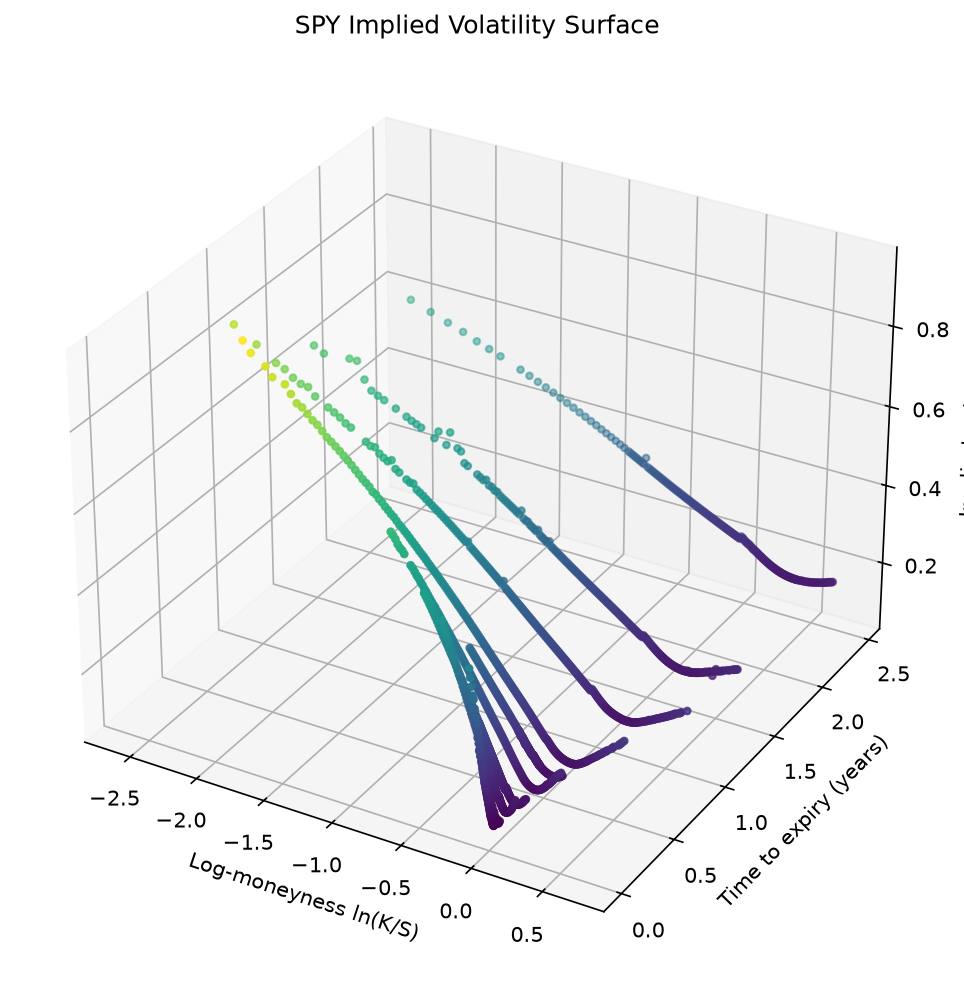

The data file committed next to this chart (first rows):
log_moneyness, T, iv
-0.152, 0.0137, 0.4593
-0.1442, 0.0137, 0.4378
-0.1365, 0.0137, 0.4165
-0.1288, 0.0137, 0.3952
-0.1212, 0.0137, 0.3868
-0.1137, 0.0137, 0.3651
-0.1062, 0.0137, 0.3434
-0.09875, 0.0137, 0.3306
-0.09137, 0.0137, 0.3085
-0.08405, 0.0137, 0.2931
-0.07677, 0.0137, 0.2706
-0.06955, 0.0137, 0.2532
-0.06238, 0.0137, 0.2346
-0.06096, 0.0137, 0.2338
-0.05811, 0.0137, 0.2243
-0.05669, 0.0137, 0.2229
-0.05527, 0.0137, 0.2181
-0.05385, 0.0137, 0.2164
-0.05243, 0.0137, 0.2115
-0.05102, 0.0137, 0.2094
-0.04961, 0.0137, 0.2045
-0.0482, 0.0137, 0.202
-0.04679, 0.0137, 0.2016
-0.04539, 0.0137, 0.1965
-0.04398, 0.0137, 0.1914
-0.04258, 0.0137, 0.1903
-0.04118, 0.0137, 0.1869
-0.03978, 0.0137, 0.1851
-0.03839, 0.0137, 0.1829
-0.037, 0.0137, 0.1789
-0.0356, 0.0137, 0.1775
-0.03421, 0.0137, 0.1732
-0.03283, 0.0137, 0.1723
-0.03144, 0.0137, 0.1687
-0.03006, 0.0137, 0.167
-0.02867, 0.0137, 0.1647
-0.02729, 0.0137, 0.1613
-0.02591, 0.0137, 0.1591
-0.02454, 0.0137, 0.1566
-0.02316, 0.0137, 0.1536
-0.02179, 0.0137, 0.1522
-0.02042, 0.0137, 0.1489
-0.01905, 0.0137, 0.1476
-0.01768, 0.0137, 0.1435
-0.01632, 0.0137, 0.141
-0.01496, 0.0137, 0.1394
-0.01359, 0.0137, 0.1372
-0.01223, 0.0137, 0.1347
-0.01088, 0.0137, 0.1312
-0.009521, 0.0137, 0.1291
-0.008167, 0.0137, 0.1268
-0.006815, 0.0137, 0.1237
-0.005464, 0.0137, 0.1213
-0.004116, 0.0137, 0.1183
-0.002769, 0.0137, 0.1144
-0.001424, 0.0137, 0.1128
-8.053039303712896e-05, 0.0137, 0.109
0.001261, 0.0137, 0.1165
0.0026, 0.0137, 0.1126
0.003938, 0.0137, 0.1097
... 1,654 more rows
